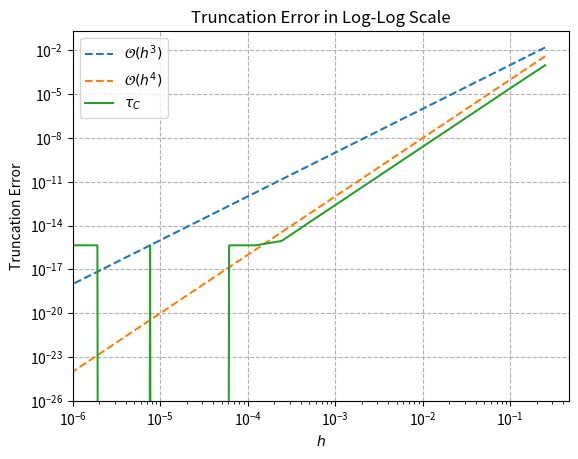

Write Python code to recreate this figure.
# -*- coding: utf-8 -*-
"""
Created on Mon Feb 10 09:27:32 2025

[redacted]
"""

import numpy as np
import math as mt
import matplotlib.pyplot as plt


def kron_del(i, j):
    return 1 if i == j else 0

def f(x):
    return np.exp(np.cos(x))

def fdcoeffV(k,xbar,x):
    n = len(x)
    A = np.ones((n,n))
    xrow = (x-xbar).transpose()
    for i in range(2,n+1):
        A[i-1,:] = (xrow**(i-1)/mt.factorial(i-1))
    b = np.zeros((n,1))
    b[k] = 1
    c = np.linalg.solve(A, b)
    
    return c

def operator_derivative(x,c):
    result = 0
    for i in range(len(x)):
        result = result + c[i]*f(x[i])
    
    return result

def ddf(x):
    return np.exp(np.cos(x))*(-np.cos(x) +  np.sin(x)**2)

def Order_Accuarcy(k,x):
    N = 10
    Cn = np.zeros(N)
    for n in range(0, N):
        Cn[n] += -kron_del(n, k)*(1**(-n))
        for i in range(len(X_e)):
            Cn[n] +=  coef_e[i] * ((X_e[i])**n / mt.factorial(n))
        if np.abs(Cn[n])>=1e-10:
            order = n-k
            return order
    


xbar = 0
k = 0

# Testing: h = 1
X_e = np.arange(-0.5,1.5+1,1)
coef_e = fdcoeffV(k, xbar, X_e)

N = 10
Cn = np.zeros(N)

am = np.array([1, 2, 3, 4, 5])  # Example values
m = np.array([1, 2, 3, 4, 5])   # Example values

Cn = Order_Accuarcy(k, X_e)
N = 10
Cn = np.zeros(N)

for n in range(0, N):
    Cn[n] += -kron_del(n, k)*(1**(-n))
    for i in range(len(X_e)):
        Cn[n] +=  coef_e[i] * ((X_e[i])**n / mt.factorial(n))

s = np.arange(2,20+1,1)
h = 1/(2**s)

TE_e = np.zeros((len(h),1))


ddf_bar = ddf(xbar)

for i in range(len(h)):
    X_e_CT = np.arange(xbar-0.5*h[i],xbar+1.5*h[i] + h[i],h[i])
    coef_e_CT = fdcoeffV(k,xbar,X_e_CT)
    Cn = Order_Accuarcy(0, X_e_CT)
    f_e = operator_derivative(X_e_CT, coef_e_CT)
    TE_e[i] = np.abs(f(xbar)-f_e)

# Plot in log-log scale the THEROETICAL convergence test
plt.loglog(h, h**3, linestyle='--', label=r'$\mathcal{O}(h^3)$')
plt.loglog(h, h**4, linestyle='--', label=r'$\mathcal{O}(h^4)$')
plt.loglog(h, TE_e, linestyle='-', label=r'$\tau_{C}$')

# Labels and legend
plt.xlabel(r'$h$')
plt.ylabel(r'Truncation Error')
plt.title('Truncation Error in Log-Log Scale')
plt.xlim([1e-6,0])
plt.ylim([1e-26,0])
plt.legend()
plt.grid(True, linestyle="--")

# Show plot
plt.show()